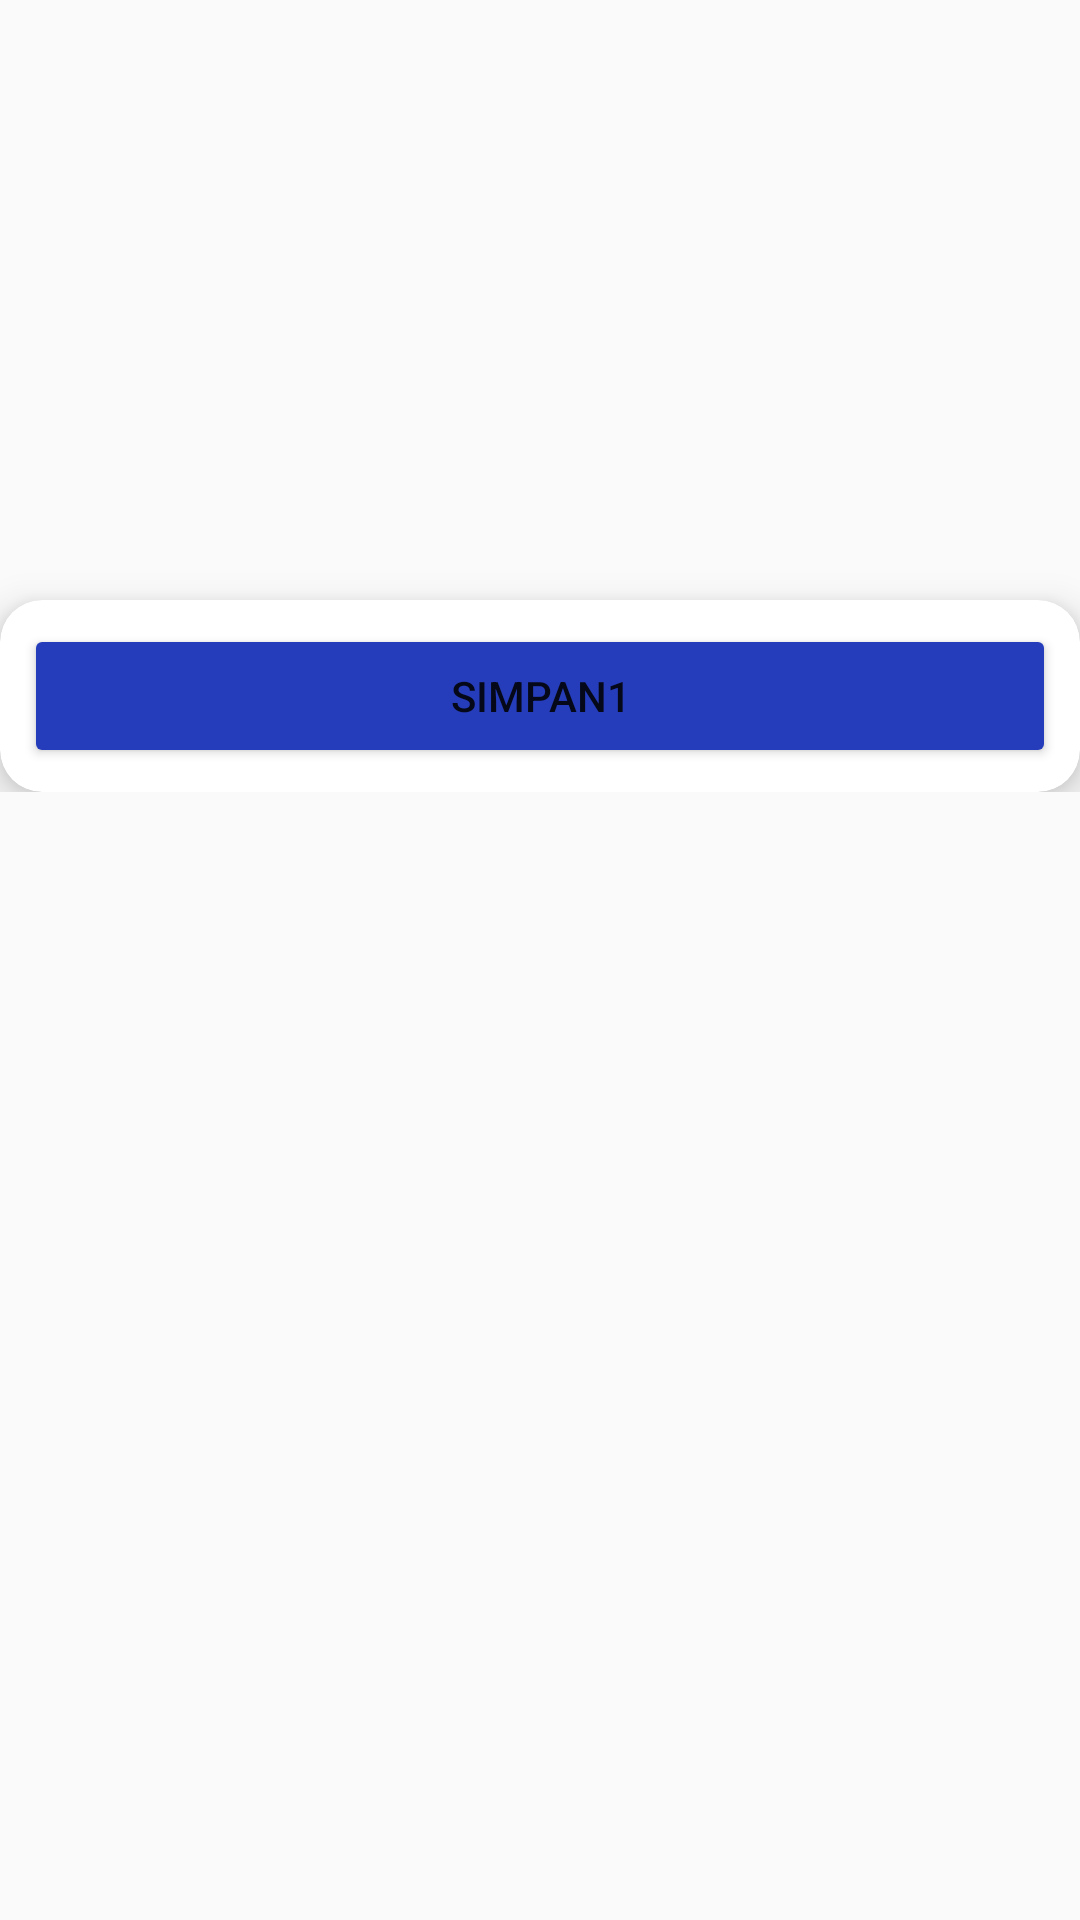

Produce the Android XML layout that renders to this screen, including the resource entries it uses.
<!-- AndroidManifest.xml: application theme AppTheme.NoActionBar -->
<!-- res/layout/menu_input_profil_guru.xml -->
<?xml version="1.0" encoding="utf-8"?>
<android.support.constraint.ConstraintLayout xmlns:android="http://schemas.android.com/apk/res/android"
    xmlns:app="http://schemas.android.com/apk/res-auto"
    xmlns:tools="http://schemas.android.com/tools"
    android:layout_width="match_parent"
    android:layout_height="match_parent"
    tools:context="tasrif.projek_skripsi_inyaallah_ontime.menu_input_profil">

    <ScrollView
        android:layout_width="match_parent"
        android:layout_height="match_parent">

        <LinearLayout
            android:layout_width="match_parent"
            android:layout_height="wrap_content"
            android:background="@drawable/bg_indicator"
            android:layout_alignParentStart="true"
            android:layout_alignParentTop="true"
            android:orientation="vertical">

            <ImageView
                android:id="@+id/img_profil"
                android:layout_width="match_parent"
                android:layout_height="200dp"
                android:scaleType="centerCrop" />

            <android.support.v7.widget.CardView
                android:layout_width="match_parent"
                android:layout_height="wrap_content"
                android:paddingTop="8dp"
                app:cardCornerRadius="14dp"
                app:cardElevation="8dp">

                <LinearLayout
                    android:layout_width="match_parent"
                    android:layout_height="match_parent"
                    android:orientation="vertical"
                    android:padding="8dp">

                    <TextView
                        android:id="@+id/txt_foto"
                        android:layout_width="match_parent"
                        android:layout_height="wrap_content"
                        android:text="TextView"
                        android:visibility="gone" />

                    <TextView
                        android:id="@+id/txt_nis"
                        android:layout_width="match_parent"
                        android:layout_height="wrap_content"
                        android:text="TextView"
                        android:visibility="gone" />

                    <EditText
                        android:id="@+id/edit_nama"
                        style="@android:style/Widget.Holo.Light.EditText"
                        android:layout_width="match_parent"
                        android:layout_height="wrap_content"
                        android:layout_marginTop="20dp"
                        android:hint="Nama"
                        android:shadowColor="#000000"
                        android:textColor="#000000"
                        android:textColorHighlight="#000000"
                        android:textColorHint="#000000"
                        android:textColorLink="#000000"
                        android:visibility="gone"
                        app:layout_constraintBottom_toTopOf="@+id/spi_gol"
                        app:layout_constraintLeft_toLeftOf="parent"
                        app:layout_constraintRight_toRightOf="parent"
                        app:layout_constraintTop_toBottomOf="@+id/buttonChoose"
                        app:layout_constraintVertical_bias="0.0" />

                    <TextView
                        android:id="@+id/tgl_lahir"
                        android:layout_width="match_parent"
                        android:layout_height="wrap_content"
                        android:text="TextView"
                        android:visibility="gone" />

                    <TextView
                        android:id="@+id/txt_jns"
                        android:layout_width="match_parent"
                        android:layout_height="wrap_content"
                        android:text="TextView"
                        android:visibility="gone" />

                    <Spinner
                        android:id="@+id/spi_jns_kel"
                        android:layout_width="match_parent"
                        android:layout_height="wrap_content"
                        android:layout_marginTop="20dp"
                        android:entries="@array/jns"
                        android:shadowColor="#000000"
                        android:textColor="#000000"
                        android:textColorHighlight="#000000"
                        android:textColorHint="#000000"
                        android:textColorLink="#000000"
                        android:visibility="gone" />

                    <EditText
                        android:id="@+id/txt_tgl"
                        android:layout_width="match_parent"
                        android:layout_height="wrap_content"
                        android:ems="10"
                        android:inputType="textPersonName"
                        android:onClick="setDate"
                        android:text="Tanggal Lahir"
                        android:textColorHint="#000000"
                        android:textColorLink="#000000"
                        android:visibility="gone" />

                    <EditText
                        android:id="@+id/txt_berat"
                        android:layout_width="match_parent"
                        android:layout_height="wrap_content"
                        android:layout_marginTop="20dp"
                        android:hint="Berat"
                        android:shadowColor="#000000"
                        android:textColor="#000000"
                        android:textColorHighlight="#000000"
                        android:textColorHint="#000000"
                        android:textColorLink="#000000"
                        android:visibility="gone"


                        />

                    <EditText
                        android:id="@+id/txt_pjg"
                        android:layout_width="match_parent"
                        android:layout_height="wrap_content"
                        android:layout_marginTop="20dp"
                        android:hint="Panjang"
                        android:shadowColor="#000000"
                        android:textColor="#000000"
                        android:textColorHighlight="#000000"
                        android:textColorHint="#000000"
                        android:textColorLink="#000000"
                        android:visibility="gone"


                        />

                    <EditText
                        android:id="@+id/txt_agama"
                        android:layout_width="match_parent"
                        android:layout_height="wrap_content"
                        android:layout_marginTop="20dp"
                        android:hint="Agama"
                        android:shadowColor="#000000"
                        android:textColor="#000000"
                        android:textColorHighlight="#000000"
                        android:textColorHint="#000000"
                        android:textColorLink="#000000"


                        android:visibility="gone" />

                    <EditText
                        android:id="@+id/txt_mapel"
                        android:layout_width="match_parent"
                        android:layout_height="wrap_content"
                        android:layout_marginTop="20dp"
                        android:hint="Mapel"
                        android:shadowColor="#000000"
                        android:textColor="#000000"
                        android:textColorHighlight="#000000"
                        android:textColorHint="#000000"
                        android:textColorLink="#000000"


                        android:visibility="gone" />

                    <EditText
                        android:id="@+id/txt_alamat"
                        android:layout_width="match_parent"
                        android:layout_height="wrap_content"
                        android:layout_marginTop="20dp"
                        android:hint="Alamat"
                        android:shadowColor="#000000"
                        android:textColor="#000000"
                        android:textColorHighlight="#000000"
                        android:textColorHint="#000000"
                        android:textColorLink="#000000"


                        android:visibility="gone" />

                    <Button
                        android:id="@+id/btn_up"
                        android:layout_width="match_parent"

                        android:layout_height="wrap_content"
                        android:backgroundTint="@color/colorAccent"
                        android:text="Simpan1" />

                    <Button
                        android:id="@+id/btn_up2"
                        android:layout_width="match_parent"

                        android:layout_height="wrap_content"
                        android:backgroundTint="@color/bg_screen1"
                        android:text="Simpan"
                        android:visibility="gone" />
                </LinearLayout>
            </android.support.v7.widget.CardView>


        </LinearLayout>

    </ScrollView>
</android.support.constraint.ConstraintLayout>
<!-- resources referenced by this layout -->
<resources>
  <string-array name="jns">
          <item>Jenis Kelamin</item>
          <item>LK</item>
          <item>PR</item>
          <item>Tidak tahu</item>
  
      </string-array>
  <color name="bg_screen1">#6E0001</color>
  <color name="colorAccent">#263DBB</color>
  <style name="AppTheme.NoActionBar">
          <item name="windowActionBar">false</item>
          <item name="windowNoTitle">true</item>
          <item name="android:windowDrawsSystemBarBackgrounds" tools:targetApi="lollipop">true</item>
          <item name="android:windowTranslucentStatus" tools:targetApi="kitkat">true</item>
  
      </style>
</resources>
